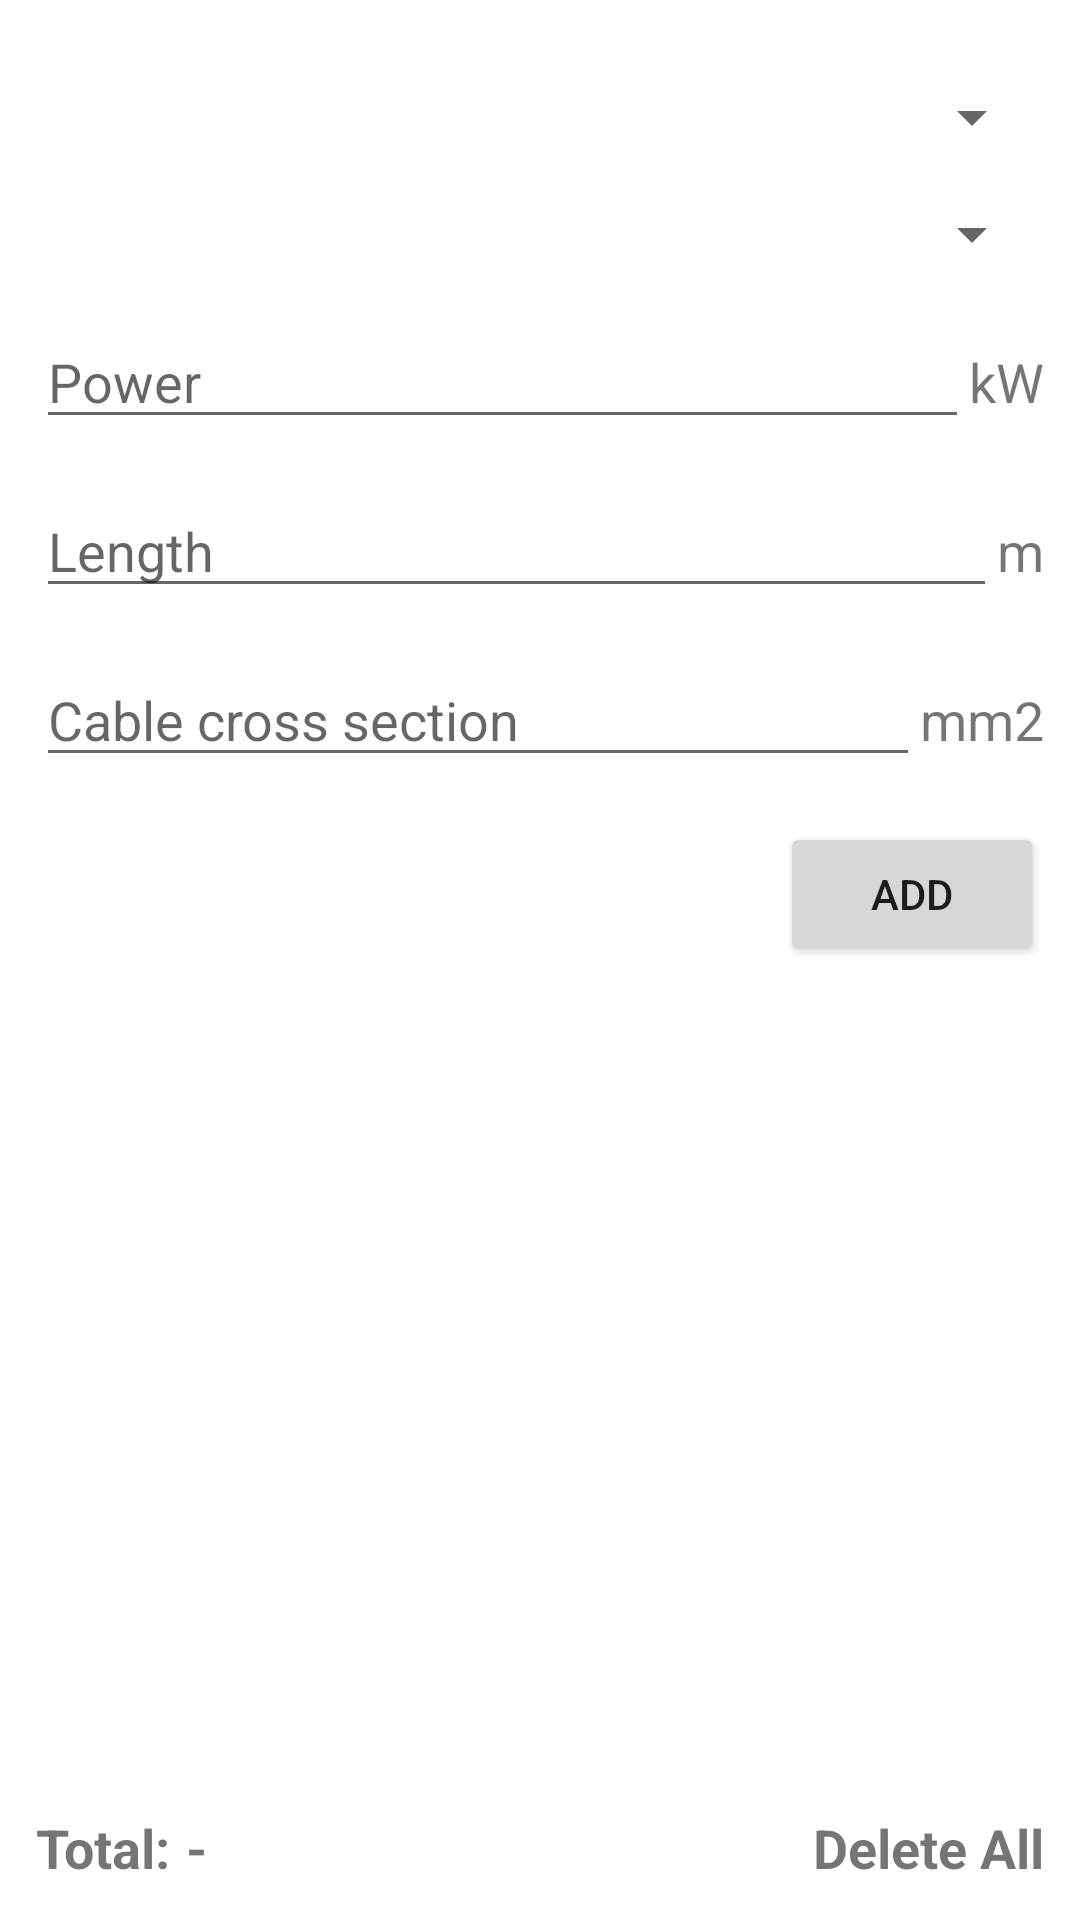

Layout XML and referenced resources for this Android screen:
<!-- AndroidManifest.xml: application theme Theme.ELECTRICAL_CALCULATOR -->
<!-- res/layout/activity_voltage_drop.xml -->
<?xml version="1.0" encoding="utf-8"?>
<RelativeLayout xmlns:android="http://schemas.android.com/apk/res/android"
    xmlns:tools="http://schemas.android.com/tools"
    android:layout_width="match_parent"
    android:layout_height="match_parent"
    android:padding="12dp"
    tools:context=".voltageDrop.TotalVoltageDrop">

    <Spinner
        android:id="@+id/spin_phases_voltage_drop"
        android:layout_width="match_parent"
        android:layout_height="wrap_content"
        android:layout_marginTop="15dp" />

    <Spinner
        android:id="@+id/spin_material_voltage_drop"
        android:layout_width="match_parent"
        android:layout_height="wrap_content"
        android:layout_below="@id/spin_phases_voltage_drop"
        android:layout_marginTop="15dp" />

    <LinearLayout
        android:id="@+id/ll_voltage_drop_inputs"
        android:layout_width="match_parent"
        android:layout_height="wrap_content"
        android:layout_below="@id/spin_material_voltage_drop"
        android:orientation="vertical">

        <LinearLayout
            android:layout_width="match_parent"
            android:layout_height="wrap_content"
            android:layout_marginTop="15dp"
            android:orientation="horizontal">

            <EditText
                android:id="@+id/etxt_voltage_drop_power"
                android:layout_width="0dp"
                android:layout_height="wrap_content"
                android:layout_weight="1"
                android:hint="Power"
                android:inputType="numberDecimal"
                android:textSize="18sp" />

            <TextView
                android:layout_width="wrap_content"
                android:layout_height="wrap_content"
                android:text="kW"
                android:textSize="18sp" />

        </LinearLayout>

        <LinearLayout
            android:layout_width="match_parent"
            android:layout_height="wrap_content"
            android:layout_marginTop="15dp"
            android:orientation="horizontal">

            <EditText
                android:id="@+id/etxt_cable_length"
                android:layout_width="0dp"
                android:layout_height="wrap_content"
                android:layout_weight="1"
                android:hint="Length"
                android:inputType="numberDecimal"
                android:textSize="18sp" />

            <TextView
                android:layout_width="wrap_content"
                android:layout_height="wrap_content"
                android:text="m"
                android:textSize="18sp" />

        </LinearLayout>

        <LinearLayout
            android:layout_width="match_parent"
            android:layout_height="wrap_content"
            android:layout_marginTop="15dp"
            android:orientation="horizontal">

            <EditText
                android:id="@+id/etxt_cable_cross_section"
                android:layout_width="0dp"
                android:layout_height="wrap_content"
                android:layout_weight="1"
                android:hint="Cable cross section"
                android:inputType="numberDecimal"
                android:textSize="18sp" />

            <TextView
                android:layout_width="wrap_content"
                android:layout_height="wrap_content"
                android:text="mm2"
                android:textSize="18sp" />

        </LinearLayout>

    </LinearLayout>

    <Button
        android:id="@+id/btn_add_to_voltage_drop"
        android:layout_width="wrap_content"
        android:layout_height="wrap_content"
        android:layout_below="@+id/ll_voltage_drop_inputs"
        android:layout_alignParentEnd="true"
        android:layout_marginTop="15dp"
        android:text="@string/add" />

    <androidx.recyclerview.widget.RecyclerView
        android:id="@+id/rv_voltage_drop"
        android:layout_width="match_parent"
        android:layout_height="match_parent"
        android:layout_below="@+id/btn_add_to_voltage_drop"
        android:layout_above="@id/rl_voltage_drop_summary"/>

    <RelativeLayout
        android:id="@+id/rl_voltage_drop_summary"
        android:layout_width="match_parent"
        android:layout_height="wrap_content"
        android:layout_alignParentBottom="true">

        <TextView
            android:id="@+id/txt_total"
            android:layout_width="wrap_content"
            android:layout_height="wrap_content"
            android:text="@string/total"
            android:textSize="18sp"
            android:textStyle="bold" />

        <TextView
            android:id="@+id/txt_total_voltage_drop"
            android:layout_width="wrap_content"
            android:layout_height="wrap_content"
            android:layout_marginStart="5dp"
            android:layout_toEndOf="@id/txt_total"
            android:text="-"
            android:textSize="18sp"
            android:textStyle="bold" />

        <TextView
            android:id="@+id/txt_delete_all_voltage_drops"
            android:layout_width="wrap_content"
            android:layout_height="wrap_content"
            android:layout_alignParentEnd="true"
            android:clickable="true"
            android:focusable="true"
            android:text="Delete All"
            android:textSize="18sp"
            android:textStyle="bold" />

    </RelativeLayout>

</RelativeLayout>
<!-- resources referenced by this layout -->
<resources>
  <string name="add">add</string>
  <string name="total">Total:</string>
  <style name="Theme.ELECTRICAL_CALCULATOR" parent="Theme.MaterialComponents.DayNight.DarkActionBar">
          
          <item name="colorPrimary">@color/purple_500</item>
          <item name="colorPrimaryVariant">@color/purple_700</item>
          <item name="colorOnPrimary">@color/white</item>
          
          <item name="colorSecondary">@color/teal_200</item>
          <item name="colorSecondaryVariant">@color/teal_700</item>
          <item name="colorOnSecondary">@color/black</item>
          
          <item name="android:statusBarColor" tools:targetApi="l">?attr/colorPrimaryVariant</item>
          
      </style>
  <!-- not gathered from this repository: default colours our renderer supplied (Android Studio template values) -->
  <color name="purple_500">#FF6200EE</color>
  <color name="purple_700">#FF3700B3</color>
  <color name="teal_200">#FF03DAC5</color>
  <color name="teal_700">#FF018786</color>
  <color name="black">#FF000000</color>
  <color name="white">#FFFFFFFF</color>
</resources>
